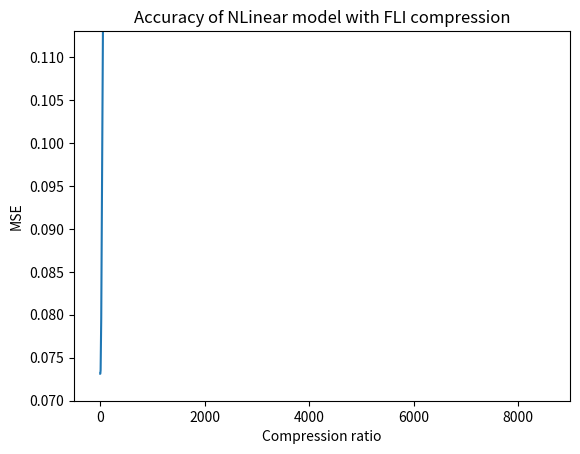

The matplotlib source for this figure:
import matplotlib.pyplot as plt

def draw_electricity_fli_results():
    fig = plt.figure()
    plt.title("Accuracy of NLinear model with SubsetRandomSampler compression")
    plt.ylabel('MSE')
    plt.xlabel('Compression ratio')

    train_len = 33505
    val_len = 10801
    total_len = train_len + val_len

    # Compressing train + val datasets
    tv_results = [
        {"ratio": 1, "mse": 0.07223959267139435, "mae":0.2063027024269104},
        {"ratio": 2, "mse":0.07332085818052292, "mae":0.21173346042633057},
        {"ratio": 4, "mse":0.07359476387500763, "mae":0.20944172143936157},
        {"ratio": 8, "mse":0.07715649902820587, "mae":0.21133197844028473},
        {"ratio": 16, "mse":0.08141212165355682, "mae":0.21738584339618683},
        {"ratio": 32, "mse":0.0848114863038063, "mae":0.2231469303369522},
        {"ratio": 64, "mse":0.09378495812416077, "mae":0.23618924617767334},
        {"ratio": 128, "mse":0.10068020224571228, "mae":0.24532315135002136},
        {"ratio": 256, "mse":0.10190605372190475, "mae":0.24772287905216217},
        {"ratio": 512, "mse":0.10524482280015945, "mae":0.2517310082912445},
        {"ratio": 1024, "mse":0.10695002228021622, "mae":0.25353124737739563},
        {"ratio": 2048, "mse":0.1063060536980629, "mae":0.25287675857543945},
        {"ratio": 4096, "mse":0.10931005328893661, "mae":0.25619950890541077},
        {"ratio": 8192, "mse":0.11079414933919907, "mae":0.2577025294303894},
        {"ratio": 16384, "mse":0.11079414933919907, "mae":0.2577025294303894},
        {"ratio": 32768, "mse":0.11079414933919907, "mae":0.2577025294303894},
        {"ratio": 65536, "mse":0.11079414933919907, "mae":0.2577025294303894},
        {"ratio": 131072, "mse":0.11079414933919907, "mae":0.2577025294303894},
        {"ratio": 262144, "mse":0.11079414933919907, "mae":0.2577025294303894},
        {"ratio": 524288, "mse":0.11079414933919907, "mae":0.2577025294303894},
        {"ratio": 1048576, "mse":0.11079414933919907, "mae":0.2577025294303894},
    ]
    # ratios = [r["ratio"] for r in tv_results]
    # ratios = [total_len / (int(val_len/r["ratio"]) + int(train_len/r["ratio"])) for r in tv_results]
    ratios = []
    for res in tv_results:
        r = res["ratio"]
        compressed_len = int(val_len/r) + int(train_len/r)
        if compressed_len == 0:
            compressed_len = 1
        ratios.append(total_len / compressed_len)
    mses = [r["mse"] for r in tv_results]
    plt.plot(ratios, mses, label="Compressing train+val datasets")

    # Compressing train dataset only
    to_results = [
        {"ratio": 1, "mse":0.07231410592794418, "mae":0.2063920646905899},
        {"ratio": 2, "mse":0.07330863177776337, "mae":0.21168559789657593},
        {"ratio": 4, "mse":0.07342706620693207, "mae":0.21103587746620178},
        {"ratio": 8, "mse":0.0764801949262619, "mae":0.2100830227136612},
        {"ratio": 16, "mse":0.0821942389011383, "mae":0.2167663872241974},
        {"ratio": 32, "mse":0.0848114863038063, "mae":0.2231469303369522},
        {"ratio": 64, "mse":0.09378495812416077, "mae":0.23618924617767334},
        {"ratio": 128, "mse":0.10068020224571228, "mae":0.24532315135002136},
        {"ratio": 256, "mse":0.09982860833406448, "mae":0.24481399357318878},
        {"ratio": 512, "mse":0.10244469344615936, "mae":0.24891090393066406},
        {"ratio": 1024, "mse":0.1023879423737526, "mae":0.24857670068740845},
        {"ratio": 2048, "mse":0.10626213252544403, "mae":0.2528243064880371},
        {"ratio": 4096, "mse":0.10931005328893661, "mae":0.25619950890541077},
        {"ratio": 8192, "mse":0.11079414933919907, "mae":0.2577025294303894},
        {"ratio": 16384, "mse":0.11079414933919907, "mae":0.2577025294303894},
        {"ratio": 32768, "mse":0.11079414933919907, "mae":0.2577025294303894},
        {"ratio": 65536, "mse":0.11079414933919907, "mae":0.2577025294303894},
        {"ratio": 131072, "mse":0.11079414933919907, "mae":0.2577025294303894},
        {"ratio": 262144, "mse":0.11079414933919907, "mae":0.2577025294303894},
        {"ratio": 524288, "mse":0.11079414933919907, "mae":0.2577025294303894},
        {"ratio": 1048576, "mse":0.11079414933919907, "mae":0.2577025294303894},
    ]
    # to_ratios = [r["ratio"] for r in to_results]
    to_ratios = []
    for res in to_results:
        r = res["ratio"]
        compressed_len = val_len + int(train_len/r)
        if compressed_len == 0:
            compressed_len = 1
        to_ratios.append(total_len / compressed_len)
    to_mses = [r["mse"] for r in to_results]
    plt.plot(to_ratios, to_mses, label="Compressing training dataset only")

    # zoom a bit
    plt.axis([-500, 16384, 0.070, 0.113])

    plt.legend()
    fig.savefig("NLinear_accuracy_with_compressed_dataset.pdf", bbox_inches='tight')

def draw_RandomSampler_results():
	results = [
		{"ratio": 1, "mse":0.07218873500823975, "mae":0.20622242987155914},
        {"ratio": 2, "mse":0.07234717905521393, "mae":0.20638303458690643},
        {"ratio": 4, "mse":0.07273950427770615, "mae":0.20685532689094543},
        {"ratio": 8, "mse":0.07319291681051254, "mae":0.20738942921161652},
        {"ratio": 16, "mse":0.07442723214626312, "mae":0.20896165072917938},
        {"ratio": 32, "mse":0.07554087042808533, "mae":0.2105967402458191},
        {"ratio": 64, "mse":0.07755719125270844, "mae":0.2137523889541626},
        {"ratio": 128, "mse":0.07971423119306564, "mae":0.21733172237873077},
        {"ratio": 256, "mse":0.08276624977588654, "mae":0.2220194786787033},
        {"ratio": 512, "mse":0.09021437168121338, "mae":0.23237191140651703},
        {"ratio": 1024, "mse":0.0978069007396698, "mae":0.24210354685783386},
        {"ratio": 2048, "mse":0.1038285493850708, "mae":0.24949805438518524},
        {"ratio": 4096, "mse":0.10705295950174332, "mae":0.25335395336151123},
        {"ratio": 8192, "mse":0.11079414933919907, "mae":0.2577025294303894},
        # crashes after this (num_samples=0)
	]

	fig = plt.figure()
	plt.title("Accuracy of NLinear model with RandomSampler compression")
	plt.ylabel('MSE')
	plt.xlabel('Compression ratio')
    
	mses = [r["mse"] for r in results]
      
	train_len = 33505
	val_len = 10801
	total_len = train_len + val_len
     
	ratios = []
	for res in results:
		r = res["ratio"]
		compressed_len = int(val_len/r) + int(train_len/r)
		if compressed_len == 0:
			compressed_len = 1
		ratios.append(total_len / compressed_len)
    
	plt.plot(ratios, mses)
	fig.savefig("NLinear_accuracy_with_random_compression.pdf", bbox_inches='tight')

def draw_RandomSampler_inverted_results():
    results = [
		{"preserved_points": 1, "mse":0.11079414933919907, "mae":0.2577025294303894},
		{"preserved_points": 2, "mse":0.11079414933919907, "mae":0.2577025294303894},
		{"preserved_points": 4, "mse":0.11079414933919907, "mae":0.2577025294303894},
		{"preserved_points": 8, "mse":0.10717432200908661, "mae":0.2534983158111572},
		{"preserved_points": 16, "mse":0.10404524952173233, "mae":0.24975897371768951},
		{"preserved_points": 32, "mse":0.09754296392202377, "mae":0.2417737990617752},
		{"preserved_points": 64, "mse":0.08986309915781021, "mae":0.23190705478191376},
		{"preserved_points": 128, "mse":0.0841890349984169, "mae":0.2240869104862213},
		{"preserved_points": 256, "mse":0.07971423119306564, "mae":0.21733172237873077},
		{"preserved_points": 512, "mse":0.07754780352115631, "mae":0.21375297009944916},
		{"preserved_points": 1024, "mse":0.0751136988401413, "mae":0.20998449623584747},
		{"preserved_points": 2048, "mse":0.07395604252815247, "mae":0.20830030739307404},
		{"preserved_points": 4096, "mse":0.07323602586984634, "mae":0.20742404460906982},
		{"preserved_points": 8192, "mse":0.07280801981687546, "mae":0.20694184303283691},
		{"preserved_points": 16384, "mse":0.07233629375696182, "mae":0.20639199018478394},
		{"preserved_points": 32768, "mse":0.0731145516037941, "mae":0.20789319276809692},
        {"preserved_points": 65536, "mse":0.07251517474651337, "mae":0.20666198432445526}
	]

    mses = [r["mse"] for r in results]
      
    train_len = 33505
    val_len = 10801

    ratios = []
    for res in results:
        ratio = (train_len + val_len) / (2 * res["preserved_points"]) # keeping `preserved_points` points for both `train` and `val` datasets
        ratios.append(ratio)
    
    fig = plt.figure()
    plt.title("Accuracy of NLinear model with RandomSampler compression")
    plt.ylabel('MSE')
    plt.xlabel('Compression ratio')

    # zoom a bit
    plt.axis([-500, 9000, 0.070, 0.113])

    plt.plot(ratios, mses)
    fig.savefig("NLinear_accuracy_with_random_compression.pdf", bbox_inches='tight')

def draw_FLI_compression_results():
    results = [
        {"error": 0.001, "model_floats_count":1345665, "mse":0.07313929498195648, "mae":0.2069794237613678},
        {"error": 0.002, "model_floats_count":1345665, "mse":0.07313929498195648, "mae":0.2069794237613678},
        {"error": 0.004, "model_floats_count":1345665, "mse":0.07313929498195648, "mae":0.2069794237613678},
        {"error": 0.008, "model_floats_count":1345662, "mse":0.07313929498195648, "mae":0.2069794237613678},
        {"error": 0.016, "model_floats_count":1298886, "mse":0.07313929498195648, "mae":0.2069794237613678},
        {"error": 0.032, "model_floats_count":1226643, "mse":0.07313929498195648, "mae":0.2069794237613678},
        {"error": 0.064, "model_floats_count":1073715, "mse":0.07313983887434006, "mae":0.2069801539182663},
        {"error": 0.128, "model_floats_count":864078, "mse":0.07314002513885498, "mae":0.20698142051696777},
        {"error": 0.256, "model_floats_count":629493, "mse":0.07314251363277435, "mae":0.20698542892932892},
        {"error": 0.512, "model_floats_count":402843, "mse":0.0731629952788353, "mae":0.20701350271701813},
        {"error": 1.024, "model_floats_count":204768, "mse":0.07324954122304916, "mae":0.2071533501148224},
        {"error": 2.048, "model_floats_count":80637, "mse":0.07356352359056473, "mae":0.20765310525894165},
        {"error": 4.096, "model_floats_count":29700, "mse":0.07961008697748184, "mae":0.2181011140346527},
        {"error": 8.192, "model_floats_count":10908, "mse":0.11287792772054672, "mae":0.2645367383956909},
        {"error": 16.384, "model_floats_count":3618, "mse":1.0187914371490479, "mae":0.721802294254303},
        {"error": 32.768, "model_floats_count":273, "mse":0.3006591200828552, "mae":0.4017712473869324},
    ]

    rows_count = 69680
    cols_count = 7 + 1 # 7 data columns + date index
    raw_df_floats_count = rows_count * cols_count

    ratios = [raw_df_floats_count/r["model_floats_count"] for r in results]
    mses = [r["mse"] for r in results]

    fig = plt.figure()
    plt.title("Accuracy of NLinear model with FLI compression")
    plt.ylabel('MSE')
    plt.xlabel('Compression ratio')

    # zoom a bit
    plt.axis([-500, 9000, 0.070, 0.113])

    plt.plot(ratios, mses, label="FLI constant compression")
    fig.savefig("NLinear_accuracy_with_FLI_compression.pdf", bbox_inches='tight')

# draw_electricity_fli_results()
# draw_RandomSampler_results()
# draw_RandomSampler_inverted_results()
draw_FLI_compression_results()